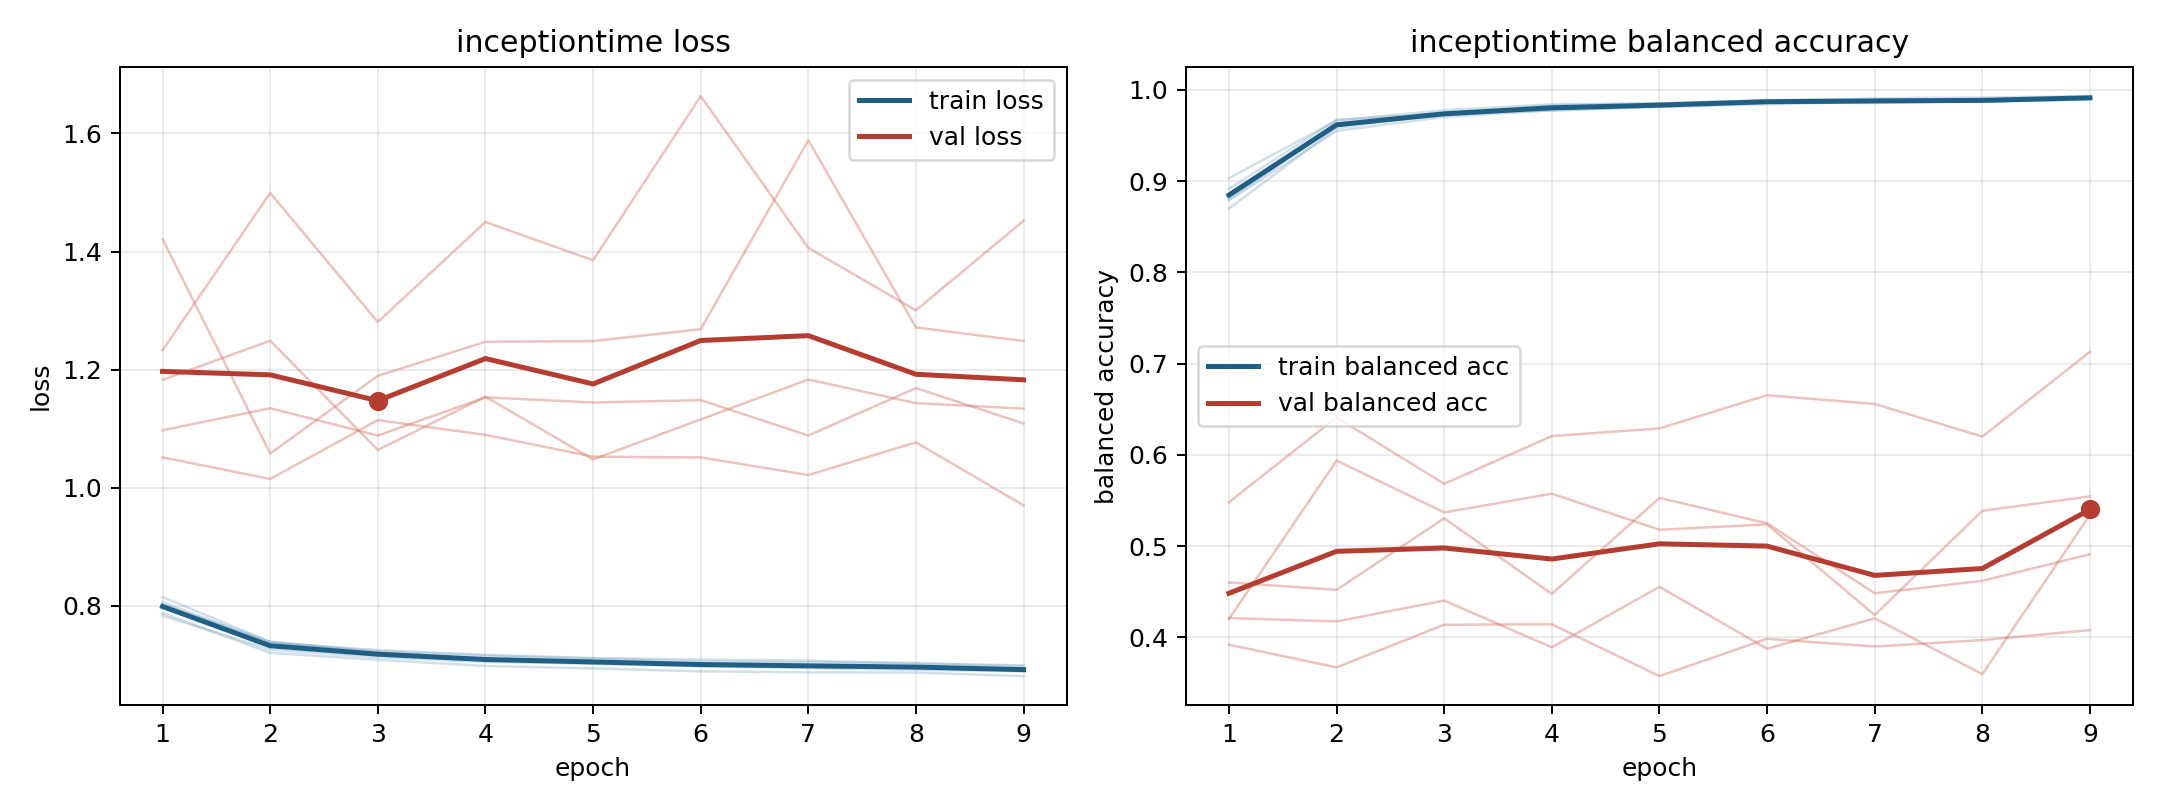

Values plotted in this chart, from the file beside it:
model, fold, epoch, train_loss, train_balanced_accuracy, val_loss, val_balanced_accuracy
inceptiontime, 1, 1, 0.7872, 0.8914, 1.421, 0.4203
inceptiontime, 1, 2, 0.7201, 0.9671, 1.058, 0.5938
inceptiontime, 1, 3, 0.7082, 0.9742, 1.189, 0.537
inceptiontime, 1, 4, 0.6978, 0.9829, 1.247, 0.5575
inceptiontime, 1, 5, 0.6937, 0.985, 1.248, 0.5181
inceptiontime, 1, 6, 0.6887, 0.9884, 1.268, 0.5239
inceptiontime, 1, 7, 0.687, 0.9884, 1.589, 0.4246
inceptiontime, 1, 8, 0.6866, 0.9891, 1.271, 0.5388
inceptiontime, 1, 9, 0.6806, 0.9919, 1.248, 0.5546
inceptiontime, 2, 1, 0.8058, 0.88, 1.183, 0.4602
inceptiontime, 2, 2, 0.7371, 0.9617, 1.249, 0.4523
inceptiontime, 2, 3, 0.7246, 0.9723, 1.064, 0.5305
inceptiontime, 2, 4, 0.7167, 0.9798, 1.154, 0.4478
inceptiontime, 2, 5, 0.7112, 0.9828, 1.048, 0.5529
inceptiontime, 2, 6, 0.7087, 0.9862, 1.116, 0.5252
inceptiontime, 2, 7, 0.7068, 0.9856, 1.183, 0.4485
inceptiontime, 2, 8, 0.7017, 0.9879, 1.143, 0.4621
inceptiontime, 2, 9, 0.6989, 0.9904, 1.134, 0.4912
inceptiontime, 3, 1, 0.783, 0.9032, 1.233, 0.3921
inceptiontime, 3, 2, 0.7257, 0.9664, 1.499, 0.3672
inceptiontime, 3, 3, 0.7126, 0.9777, 1.281, 0.414
inceptiontime, 3, 4, 0.7048, 0.9842, 1.45, 0.4145
inceptiontime, 3, 5, 0.7014, 0.9854, 1.385, 0.3577
inceptiontime, 3, 6, 0.6972, 0.9886, 1.663, 0.3985
inceptiontime, 3, 7, 0.6943, 0.9907, 1.406, 0.3902
inceptiontime, 3, 8, 0.6913, 0.9916, 1.3, 0.3972
inceptiontime, 3, 9, 0.6887, 0.993, 1.452, 0.4081
inceptiontime, 4, 1, 0.8146, 0.8699, 1.051, 0.5482
inceptiontime, 4, 2, 0.7386, 0.9582, 1.015, 0.6411
inceptiontime, 4, 3, 0.7227, 0.9743, 1.114, 0.5683
inceptiontime, 4, 4, 0.7151, 0.9772, 1.089, 0.6207
inceptiontime, 4, 5, 0.7104, 0.9819, 1.053, 0.6291
inceptiontime, 4, 6, 0.7053, 0.9873, 1.051, 0.6654
inceptiontime, 4, 7, 0.7043, 0.9876, 1.021, 0.6559
inceptiontime, 4, 8, 0.7029, 0.9868, 1.077, 0.6201
inceptiontime, 4, 9, 0.697, 0.9916, 0.9699, 0.713
inceptiontime, 5, 1, 0.8022, 0.879, 1.097, 0.4213
inceptiontime, 5, 2, 0.7389, 0.955, 1.134, 0.4176
inceptiontime, 5, 3, 0.7208, 0.9704, 1.088, 0.4404
inceptiontime, 5, 4, 0.7096, 0.9776, 1.153, 0.3892
inceptiontime, 5, 5, 0.7064, 0.9812, 1.144, 0.4556
inceptiontime, 5, 6, 0.7011, 0.9843, 1.148, 0.3877
inceptiontime, 5, 7, 0.6977, 0.9871, 1.088, 0.421
inceptiontime, 5, 8, 0.6971, 0.9869, 1.169, 0.3599
inceptiontime, 5, 9, 0.6928, 0.9894, 1.109, 0.5343
